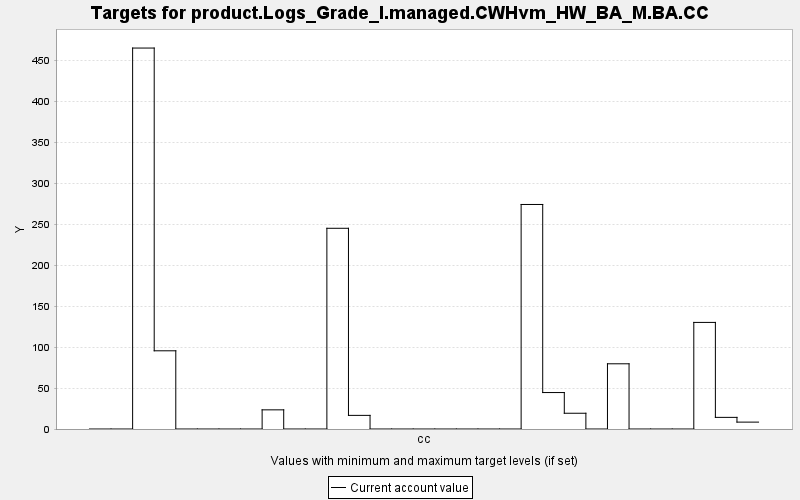

The data file committed next to this chart (first rows):
TARGET, PERIOD, YEAR, PERIODWIDTH, MINIMUM, MAXIMUM, MINWEIGHT, MAXWEIGHT, CURRENT, SUMMARY
product.Logs_Grade_I.managed.CWHvm_HW_BA…, 0, 0, 10.0, 0.0, 10000, 1.0, 1.0, 0.0, 0.0
product.Logs_Grade_I.managed.CWHvm_HW_BA…, 1, 10, 10.0, 0.0, 10000, 1.0, 1.0, 0.0, 0.0
product.Logs_Grade_I.managed.CWHvm_HW_BA…, 2, 20, 10.0, 0.0, 10000, 1.0, 1.0, 465.1, 0.0
product.Logs_Grade_I.managed.CWHvm_HW_BA…, 3, 30, 10.0, 0.0, 10000, 1.0, 1.0, 95.49, 0.0
product.Logs_Grade_I.managed.CWHvm_HW_BA…, 4, 40, 10.0, 0.0, 10000, 1.0, 1.0, 0.0, 0.0
product.Logs_Grade_I.managed.CWHvm_HW_BA…, 5, 50, 10.0, 0.0, 10000, 1.0, 1.0, 0.0, 0.0
product.Logs_Grade_I.managed.CWHvm_HW_BA…, 6, 60, 10.0, 0.0, 10000, 1.0, 1.0, 0.0, 0.0
product.Logs_Grade_I.managed.CWHvm_HW_BA…, 7, 70, 10.0, 0.0, 10000, 1.0, 1.0, 0.0, 0.0
product.Logs_Grade_I.managed.CWHvm_HW_BA…, 8, 80, 10.0, 0.0, 10000, 1.0, 1.0, 23.39, 0.0
product.Logs_Grade_I.managed.CWHvm_HW_BA…, 9, 90, 10.0, 0.0, 10000, 1.0, 1.0, 0.0, 0.0
product.Logs_Grade_I.managed.CWHvm_HW_BA…, 10, 100, 10.0, 0.0, 10000, 1.0, 1.0, 0.0, 0.0
product.Logs_Grade_I.managed.CWHvm_HW_BA…, 11, 110, 10.0, 0.0, 10000, 1.0, 1.0, 245.1, 0.0
product.Logs_Grade_I.managed.CWHvm_HW_BA…, 12, 120, 10.0, 0.0, 10000, 1.0, 1.0, 16.64, 0.0
product.Logs_Grade_I.managed.CWHvm_HW_BA…, 13, 130, 10.0, 0.0, 10000, 1.0, 1.0, 0.0, 0.0
product.Logs_Grade_I.managed.CWHvm_HW_BA…, 14, 140, 10.0, 0.0, 10000, 1.0, 1.0, 0.0, 0.0
product.Logs_Grade_I.managed.CWHvm_HW_BA…, 15, 150, 10.0, 0.0, 10000, 1.0, 1.0, 0.0, 0.0
product.Logs_Grade_I.managed.CWHvm_HW_BA…, 16, 160, 10.0, 0.0, 10000, 1.0, 1.0, 0.0, 0.0
product.Logs_Grade_I.managed.CWHvm_HW_BA…, 17, 170, 10.0, 0.0, 10000, 1.0, 1.0, 0.0, 0.0
product.Logs_Grade_I.managed.CWHvm_HW_BA…, 18, 180, 10.0, 0.0, 10000, 1.0, 1.0, 0.0, 0.0
product.Logs_Grade_I.managed.CWHvm_HW_BA…, 19, 190, 10.0, 0.0, 10000, 1.0, 1.0, 0.0, 0.0
product.Logs_Grade_I.managed.CWHvm_HW_BA…, 20, 200, 10.0, 0.0, 10000, 1.0, 1.0, 274.1, 0.0
product.Logs_Grade_I.managed.CWHvm_HW_BA…, 21, 210, 10.0, 0.0, 10000, 1.0, 1.0, 44.51, 0.0
product.Logs_Grade_I.managed.CWHvm_HW_BA…, 22, 220, 10.0, 0.0, 10000, 1.0, 1.0, 19.24, 0.0
product.Logs_Grade_I.managed.CWHvm_HW_BA…, 23, 230, 10.0, 0.0, 10000, 1.0, 1.0, 0.0, 0.0
product.Logs_Grade_I.managed.CWHvm_HW_BA…, 24, 240, 10.0, 0.0, 10000, 1.0, 1.0, 79.62, 0.0
product.Logs_Grade_I.managed.CWHvm_HW_BA…, 25, 250, 10.0, 0.0, 10000, 1.0, 1.0, 0.0, 0.0
product.Logs_Grade_I.managed.CWHvm_HW_BA…, 26, 260, 10.0, 0.0, 10000, 1.0, 1.0, 0.0, 0.0
product.Logs_Grade_I.managed.CWHvm_HW_BA…, 27, 270, 10.0, 0.0, 10000, 1.0, 1.0, 0.0, 0.0
product.Logs_Grade_I.managed.CWHvm_HW_BA…, 28, 280, 10.0, 0.0, 10000, 1.0, 1.0, 130.1, 0.0
product.Logs_Grade_I.managed.CWHvm_HW_BA…, 29, 290, 10.0, 0.0, 10000, 1.0, 1.0, 14.2, 0.0
product.Logs_Grade_I.managed.CWHvm_HW_BA…, 30, 300, 10.0, 0.0, 10000, 1.0, 1.0, 8.407, 0.0
